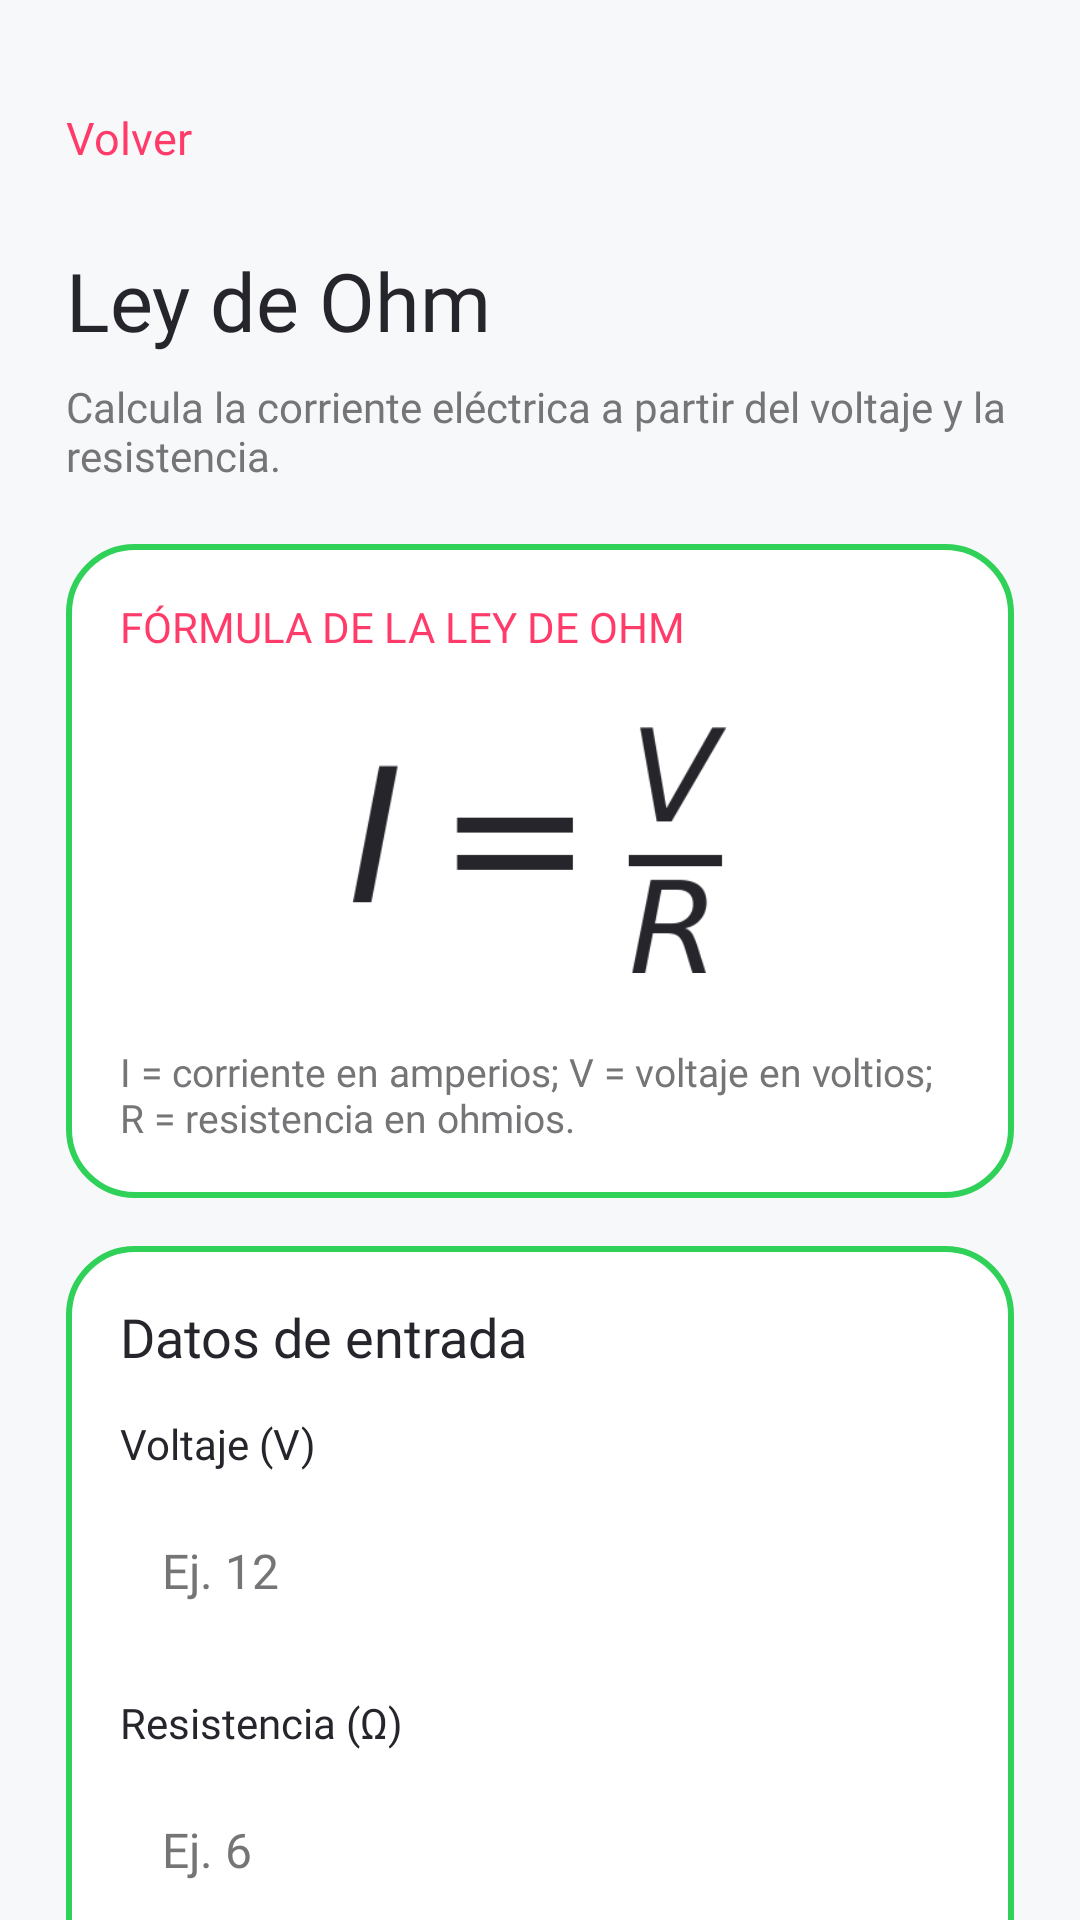

Layout XML and referenced resources for this Android screen:
<!-- AndroidManifest.xml: application theme Theme.Equa -->
<!-- res/layout/activity_ohm.xml -->
<?xml version="1.0" encoding="utf-8"?>
<androidx.core.widget.NestedScrollView
    xmlns:android="http://schemas.android.com/apk/res/android"
    xmlns:tools="http://schemas.android.com/tools"
    android:id="@+id/main"
    android:layout_width="match_parent"
    android:layout_height="match_parent"
    android:background="@color/background"
    android:fillViewport="true"
    tools:context=".OhmActivity">

    <LinearLayout
        android:layout_width="match_parent"
        android:layout_height="wrap_content"
        android:orientation="vertical"
        android:padding="22dp">

        <TextView
            android:id="@+id/tvBack"
            android:layout_width="wrap_content"
            android:layout_height="48dp"
            android:gravity="center_vertical"
            android:paddingEnd="16dp"
            android:clickable="true"
            android:focusable="true"
            android:background="?attr/selectableItemBackground"
            android:text="@string/back"
            android:textColor="@color/primary"
            android:fontFamily="@font/plus_jakarta_sans_bold"
            android:textSize="15sp" />

        <TextView
            android:layout_width="match_parent"
            android:layout_height="wrap_content"
            android:layout_marginTop="12dp"
            android:fontFamily="@font/plus_jakarta_sans_bold"
            android:text="@string/formula_ohm_title"
            android:textColor="@color/text_primary"
            android:textSize="27sp" />

        <TextView
            android:layout_width="match_parent"
            android:layout_height="wrap_content"
            android:layout_marginTop="8dp"
            android:fontFamily="@font/plus_jakarta_sans_regular"
            android:text="@string/ohm_introduction"
            android:textColor="@color/text_secondary"
            android:textSize="14sp" />

        
        <LinearLayout
            android:layout_width="match_parent"
            android:layout_height="wrap_content"
            android:layout_marginTop="20dp"
            android:background="@drawable/bg_card"
            android:orientation="vertical"
            android:padding="18dp">

            <TextView
                android:layout_width="match_parent"
                android:layout_height="wrap_content"
                android:fontFamily="@font/plus_jakarta_sans_bold"
                android:text="@string/ohm_formula_heading"
                android:textColor="@color/primary"
                android:textSize="14sp" />

            <ImageView
                android:layout_width="match_parent"
                android:layout_height="110dp"
                android:layout_marginTop="10dp"
                android:background="@drawable/bg_formula_panel"
                android:contentDescription="@string/ohm_formula_accessibility"
                android:padding="14dp"
                android:scaleType="fitCenter"
                android:src="@drawable/ohm_formula" />

            <TextView
                android:layout_width="match_parent"
                android:layout_height="wrap_content"
                android:layout_marginTop="10dp"
                android:fontFamily="@font/plus_jakarta_sans_regular"
                android:text="@string/ohm_formula_explanation"
                android:textColor="@color/text_secondary"
                android:textSize="13sp" />
        </LinearLayout>

        
        <LinearLayout
            android:layout_width="match_parent"
            android:layout_height="wrap_content"
            android:layout_marginTop="16dp"
            android:background="@drawable/bg_card"
            android:orientation="vertical"
            android:padding="18dp">

            <TextView
                android:layout_width="match_parent"
                android:layout_height="wrap_content"
                android:fontFamily="@font/plus_jakarta_sans_bold"
                android:text="@string/inputs"
                android:textColor="@color/text_primary"
                android:textSize="18sp" />

            <TextView
                android:layout_width="match_parent"
                android:layout_height="wrap_content"
                android:layout_marginTop="14dp"
                android:fontFamily="@font/plus_jakarta_sans_bold"
                android:labelFor="@id/etVoltage"
                android:text="@string/ohm_voltage_label"
                android:textColor="@color/text_primary"
                android:textSize="14sp" />

            <EditText
                android:id="@+id/etVoltage"
                android:layout_width="match_parent"
                android:layout_height="wrap_content"
                android:layout_marginTop="6dp"
                android:background="@drawable/bg_formula_panel"
                android:fontFamily="@font/plus_jakarta_sans_regular"
                android:hint="@string/ohm_voltage_hint"
                android:imeOptions="actionNext"
                android:inputType="numberDecimal|numberSigned"
                android:maxLength="12"
                android:minHeight="54dp"
                android:padding="14dp"
                android:textColor="@color/text_primary"
                android:textColorHint="@color/text_secondary"
                android:textSize="16sp" />

            <TextView
                android:layout_width="match_parent"
                android:layout_height="wrap_content"
                android:layout_marginTop="14dp"
                android:fontFamily="@font/plus_jakarta_sans_bold"
                android:labelFor="@id/etResistance"
                android:text="@string/ohm_resistance_label"
                android:textColor="@color/text_primary"
                android:textSize="14sp" />

            <EditText
                android:id="@+id/etResistance"
                android:layout_width="match_parent"
                android:layout_height="wrap_content"
                android:layout_marginTop="6dp"
                android:background="@drawable/bg_formula_panel"
                android:fontFamily="@font/plus_jakarta_sans_regular"
                android:hint="@string/ohm_resistance_hint"
                android:imeOptions="actionDone"
                android:inputType="numberDecimal|numberSigned"
                android:maxLength="12"
                android:minHeight="54dp"
                android:padding="14dp"
                android:textColor="@color/text_primary"
                android:textColorHint="@color/text_secondary"
                android:textSize="16sp" />

            <TextView
                android:layout_width="match_parent"
                android:layout_height="wrap_content"
                android:layout_marginTop="10dp"
                android:fontFamily="@font/plus_jakarta_sans_regular"
                android:text="@string/ohm_input_help"
                android:textColor="@color/text_secondary"
                android:textSize="12sp" />

            <Button
                android:id="@+id/btnCalculate"
                android:layout_width="match_parent"
                android:layout_height="wrap_content"
                android:layout_marginTop="20dp"
                android:backgroundTint="@color/button_state_colors"
                android:enabled="false"
                android:fontFamily="@font/plus_jakarta_sans_bold"
                android:minHeight="52dp"
                android:text="@string/calculate"
                android:textColor="@color/button_text_state_colors"
                android:textSize="15sp" />

            <Button
                android:id="@+id/btnClear"
                android:layout_width="match_parent"
                android:layout_height="wrap_content"
                android:layout_marginTop="6dp"
                android:fontFamily="@font/plus_jakarta_sans_regular"
                android:text="@string/clear"
                android:textSize="14sp" />
        </LinearLayout>

        <LinearLayout
            android:id="@+id/cardResult"
            android:layout_width="match_parent"
            android:layout_height="wrap_content"
            android:layout_marginTop="16dp"
            android:layout_marginBottom="18dp"
            android:background="@drawable/bg_card"
            android:orientation="vertical"
            android:padding="18dp"
            android:visibility="gone">

            <TextView
                android:layout_width="match_parent"
                android:layout_height="wrap_content"
                android:fontFamily="@font/plus_jakarta_sans_bold"
                android:text="@string/result"
                android:textColor="@color/text_primary"
                android:textSize="18sp" />

            <TextView
                android:id="@+id/tvCurrentResult"
                android:layout_width="match_parent"
                android:layout_height="wrap_content"
                android:layout_marginTop="8dp"
                android:fontFamily="@font/plus_jakarta_sans_bold"
                android:textColor="@color/primary"
                android:textSize="24sp" />
        </LinearLayout>

    </LinearLayout>
</androidx.core.widget.NestedScrollView>
<!-- resources referenced by this layout -->
<resources>
  <color name="background">#F7F8FA</color>
  <color name="primary">#FF3B69</color>
  <color name="text_primary">#25252B</color>
  <color name="text_secondary">#757578</color>
  <!-- drawable bg_card (drawable) -->
  <?xml version="1.0" encoding="utf-8"?>
  <shape xmlns:android="http://schemas.android.com/apk/res/android" android:shape="rectangle">
      <solid android:color="@color/white" />
      <corners android:radius="22dp" />
      <stroke android:width="2dp" android:color="@color/card_stroke" />
  </shape>
  <!-- drawable ohm_formula: png bitmap (drawable, 4721 bytes) -->
  <string name="back">Volver</string>
  <string name="calculate">Calcular</string>
  <string name="clear">Limpiar</string>
  <string name="formula_ohm_title">Ley de Ohm</string>
  <string name="inputs">Datos de entrada</string>
  <string name="ohm_formula_accessibility">Corriente igual a voltaje dividido entre resistencia.</string>
  <string name="ohm_formula_explanation">I = corriente en amperios; V = voltaje en voltios; R = resistencia en ohmios.</string>
  <string name="ohm_formula_heading">FÓRMULA DE LA LEY DE OHM</string>
  <string name="ohm_input_help">Rangos válidos: voltaje de 0 a 1000 V y resistencia de 0,1 a 100000 Ω. La resistencia no puede ser cero.</string>
  <string name="ohm_introduction">Calcula la corriente eléctrica a partir del voltaje y la resistencia.</string>
  <string name="ohm_resistance_hint">Ej. 6</string>
  <string name="ohm_resistance_label">Resistencia (Ω)</string>
  <string name="ohm_voltage_hint">Ej. 12</string>
  <string name="ohm_voltage_label">Voltaje (V)</string>
  <string name="result">Resultado</string>
  <style name="Theme.Equa" parent="Base.Theme.Equa" />
  <color name="white">#FFFFFF</color>
  <color name="card_stroke">#30D158</color>
  <style name="Base.Theme.Equa" parent="Theme.Material3.DayNight.NoActionBar">
          
          
      </style>
</resources>
